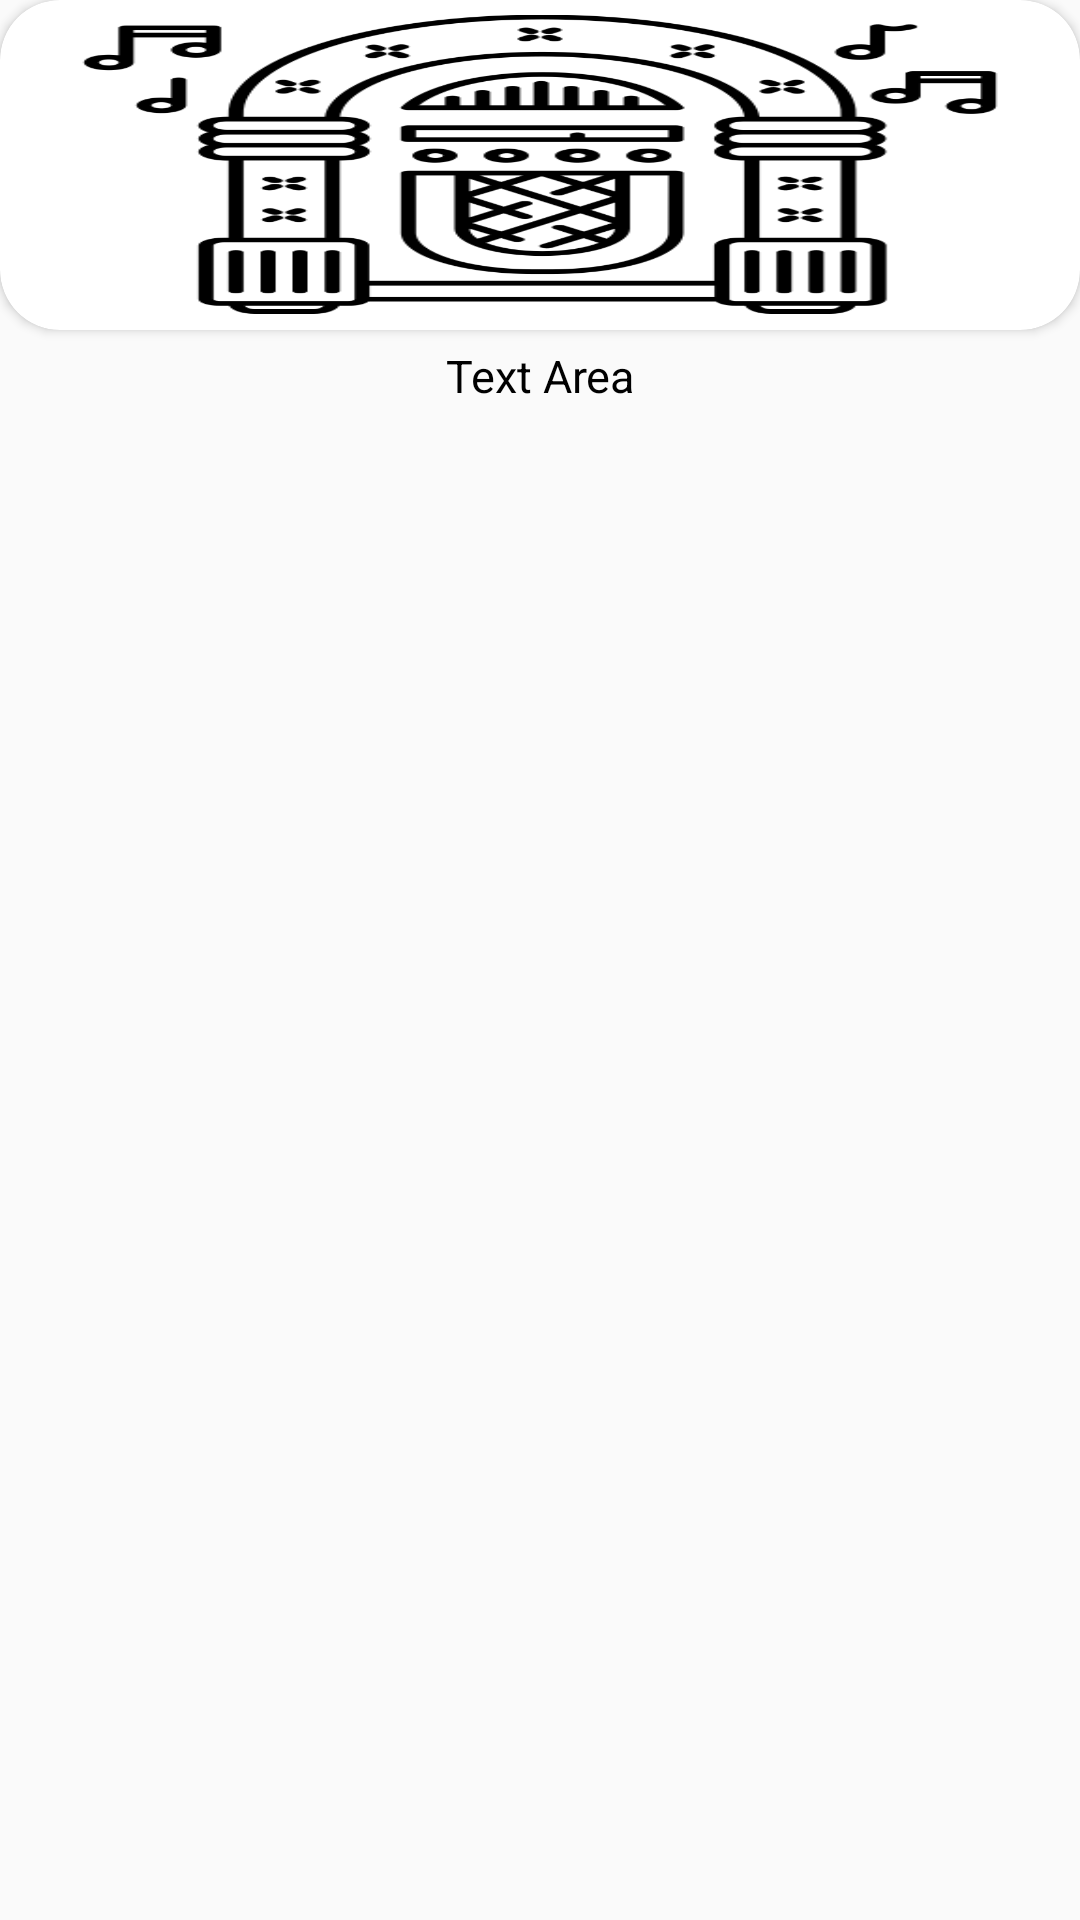

The Android layout XML behind this screen, and the referenced resources:
<!-- AndroidManifest.xml: application theme Theme.HolySeat -->
<!-- res/layout/content_rv_item.xml -->
<?xml version="1.0" encoding="utf-8"?>
<LinearLayout xmlns:android="http://schemas.android.com/apk/res/android"
    android:layout_width="match_parent"
    android:layout_height="200dp"
    android:layout_marginStart="10dp"
    android:layout_marginEnd="10dp"
    xmlns:app="http://schemas.android.com/apk/res-auto"
    android:orientation="vertical">

    <androidx.cardview.widget.CardView
        android:layout_width="match_parent"
        android:layout_height="wrap_content"
        app:cardCornerRadius="20dp"
        >

        <ImageView
            android:id="@+id/imageArea"
            android:src="@drawable/jukebox"
            android:scaleType="fitXY"
            android:layout_marginStart="20dp"
            android:layout_marginEnd="20dp"
            android:layout_marginTop="5dp"
            android:layout_marginBottom="5dp"
            android:layout_width="match_parent"
            android:layout_height="100dp"/>

    </androidx.cardview.widget.CardView>
    
    <TextView
        android:id="@+id/textArea"
        android:text="Text Area"
        android:textSize="15sp"
        android:layout_marginTop="5dp"
        android:textColor="@color/black"
        android:layout_width="match_parent"
        android:gravity="center"
        android:layout_height="wrap_content"/>

    <ImageView
        android:id="@+id/bookmarkArea"
        android:src="@drawable/bookmark"
        android:layout_gravity="center"
        android:layout_width="20dp"
        android:layout_marginTop="10dp"
        android:layout_height="20dp"/>

</LinearLayout>
<!-- resources referenced by this layout -->
<resources>
  <color name="black">#FF000000</color>
  <!-- drawable jukebox: png bitmap (drawable, 31470 bytes) -->
  <style name="Theme.HolySeat" parent="Theme.AppCompat.DayNight.NoActionBar">
          
          <item name="colorPrimary">@color/purple_500</item>
          <item name="colorPrimaryVariant">@color/purple_700</item>
          <item name="colorOnPrimary">@color/white</item>
          
          <item name="colorSecondary">@color/teal_200</item>
          <item name="colorSecondaryVariant">@color/teal_700</item>
          <item name="colorOnSecondary">@color/black</item>
          
          <item name="android:statusBarColor" tools:targetApi="l">?attr/colorPrimaryVariant</item>
          
      </style>
  <color name="purple_500">#FF6200EE</color>
  <color name="purple_700">#FF3700B3</color>
  <color name="white">#FFFFFFFF</color>
  <color name="teal_200">#FF03DAC5</color>
  <color name="teal_700">#FF018786</color>
</resources>
